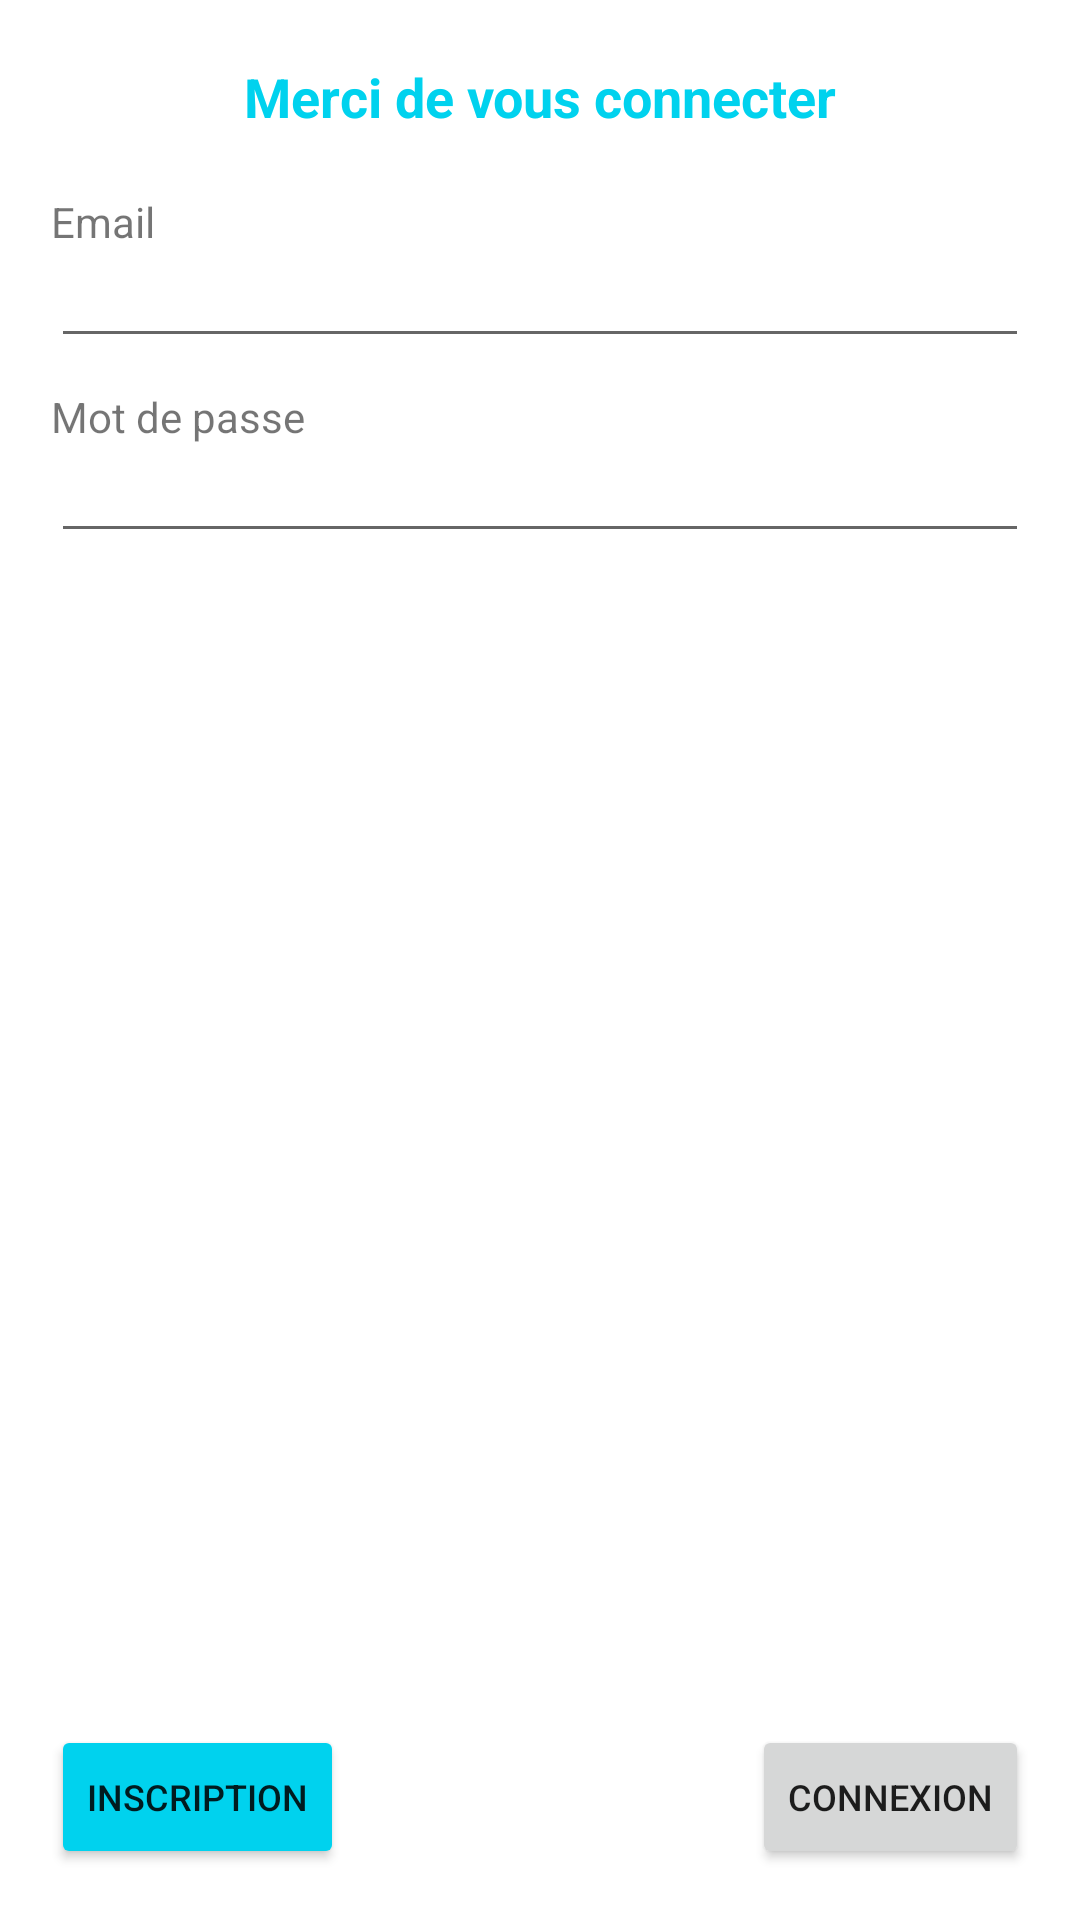

Write the Android layout XML for this screen, with the resource values it uses.
<!-- AndroidManifest.xml: application theme Theme.Todolist -->
<!-- res/layout/fragment_login.xml -->
<?xml version="1.0" encoding="utf-8"?>
<androidx.constraintlayout.widget.ConstraintLayout xmlns:android="http://schemas.android.com/apk/res/android"
    xmlns:app="http://schemas.android.com/apk/res-auto"
    xmlns:tools="http://schemas.android.com/tools"
    android:layout_width="match_parent"
    android:layout_height="match_parent">

    <TextView
        android:id="@+id/loginTitle"
        android:layout_width="0dp"
        android:layout_height="wrap_content"
        android:layout_marginStart="17dp"
        android:layout_marginTop="20dp"
        android:layout_marginEnd="17dp"
        android:gravity="center_horizontal"
        android:text="@string/login_title"
        android:textColor="?attr/colorPrimary"
        android:textSize="18sp"
        android:textStyle="bold"
        app:layout_constraintEnd_toEndOf="parent"
        app:layout_constraintStart_toStartOf="parent"
        app:layout_constraintTop_toTopOf="parent" />

    <TextView
        android:id="@+id/loginEmailLabel"
        android:layout_width="wrap_content"
        android:layout_height="wrap_content"
        android:layout_marginStart="17dp"
        android:layout_marginTop="20dp"
        android:text="@string/email_label"
        app:layout_constraintStart_toStartOf="parent"
        app:layout_constraintTop_toBottomOf="@+id/loginTitle" />

    <EditText
        android:id="@+id/loginEmailInput"
        android:layout_width="0dp"
        android:layout_height="wrap_content"
        android:layout_marginStart="17dp"
        android:layout_marginEnd="17dp"
        android:ems="10"
        android:importantForAutofill="no"
        android:inputType="textEmailAddress"
        android:textSize="14sp"
        app:layout_constraintEnd_toEndOf="parent"
        app:layout_constraintStart_toStartOf="parent"
        app:layout_constraintTop_toBottomOf="@+id/loginEmailLabel" />

    <TextView
        android:id="@+id/loginPasswordLabel"
        android:layout_width="wrap_content"
        android:layout_height="wrap_content"
        android:layout_marginStart="17dp"
        android:layout_marginTop="10dp"
        android:text="@string/password_label"
        app:layout_constraintStart_toStartOf="parent"
        app:layout_constraintTop_toBottomOf="@+id/loginEmailInput" />

    <EditText
        android:id="@+id/loginPasswordInput"
        android:layout_width="0dp"
        android:layout_height="wrap_content"
        android:layout_marginStart="17dp"
        android:layout_marginEnd="17dp"
        android:ems="10"
        android:textSize="14sp"
        app:layout_constraintEnd_toEndOf="parent"
        app:layout_constraintStart_toStartOf="parent"
        app:layout_constraintTop_toBottomOf="@+id/loginPasswordLabel"
        android:autofillHints="false"
        android:inputType="textPassword" />

    <Button
        android:id="@+id/loginButton"
        android:layout_width="wrap_content"
        android:layout_height="wrap_content"
        android:layout_marginEnd="17dp"
        android:layout_marginBottom="17dp"
        android:text="@string/login_button"
        android:textSize="12sp"
        app:cornerRadius="50dp"
        app:layout_constraintBottom_toBottomOf="parent"
        app:layout_constraintEnd_toEndOf="parent" />

    <Button
        android:id="@+id/registerButton"
        android:layout_width="wrap_content"
        android:layout_height="wrap_content"
        android:layout_marginStart="17dp"
        android:layout_marginBottom="17dp"
        android:text="@string/register_button"
        android:backgroundTint="@color/blue_500"
        android:textSize="12sp"
        app:cornerRadius="50dp"
        app:layout_constraintBottom_toBottomOf="parent"
        app:layout_constraintStart_toStartOf="parent" />

</androidx.constraintlayout.widget.ConstraintLayout>
<!-- resources referenced by this layout -->
<resources>
  <color name="blue_500">#00D2EE</color>
  <string name="email_label">Email</string>
  <string name="login_button">Connexion</string>
  <string name="login_title">Merci de vous connecter</string>
  <string name="password_label">Mot de passe</string>
  <string name="register_button">Inscription</string>
  <style name="Theme.Todolist" parent="Theme.MaterialComponents.DayNight.DarkActionBar">
          
          <item name="colorPrimary">@color/blue_500</item>
          <item name="colorPrimaryVariant">@color/blue_700</item>
          <item name="colorOnPrimary">@color/white</item>
          
          <item name="colorSecondary">@color/teal_200</item>
          <item name="colorSecondaryVariant">@color/teal_700</item>
          <item name="colorOnSecondary">@color/black</item>
  
          
          <item name="android:statusBarColor" tools:targetApi="l">?attr/colorPrimaryVariant</item>
          
      </style>
  <color name="blue_700">#0048B3</color>
  <color name="white">#FFFFFFFF</color>
  <color name="teal_200">#FF03DAC5</color>
  <color name="teal_700">#FF018786</color>
  <color name="black">#FF000000</color>
</resources>
